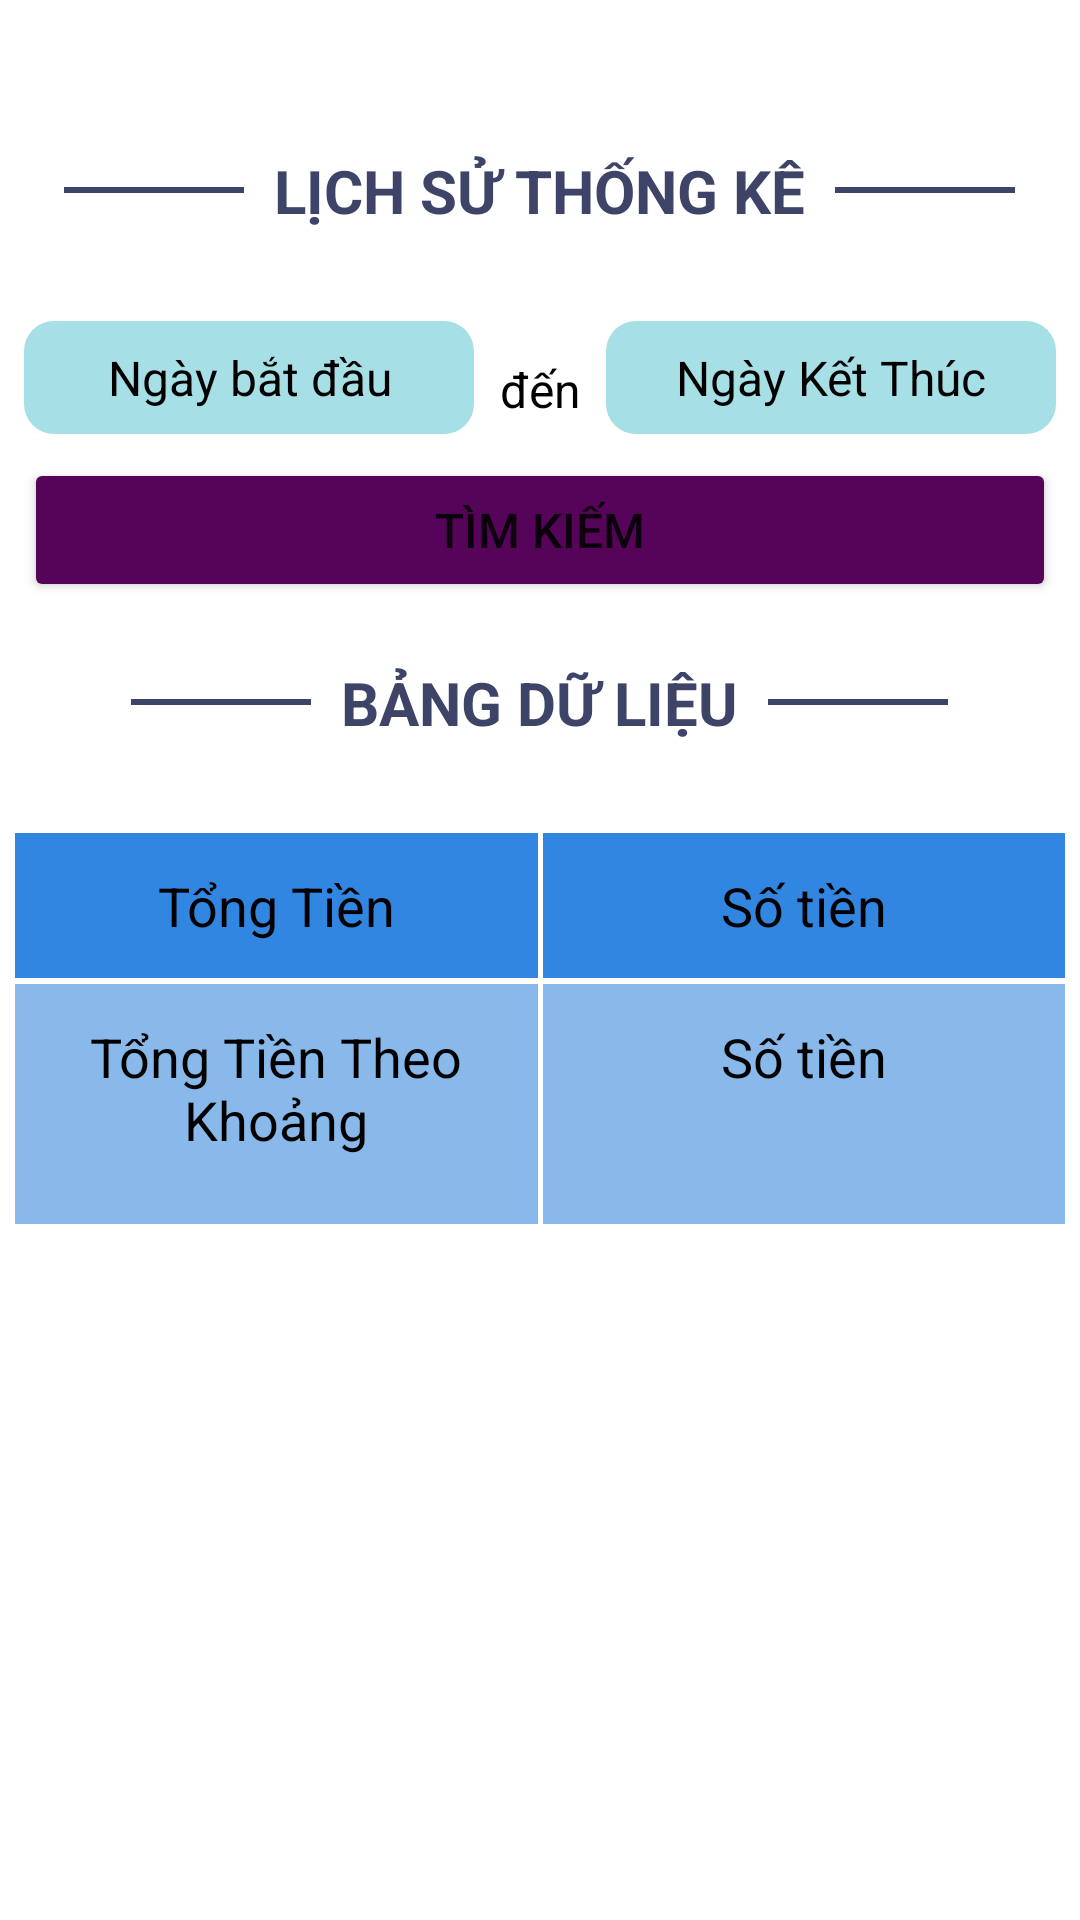

This screen was rendered from an Android layout file. Write that file and the resources it references.
<!-- AndroidManifest.xml: application theme Theme.Asmduanmau -->
<!-- res/layout/fragment_doanh_thu.xml -->
<?xml version="1.0" encoding="utf-8"?>
<LinearLayout xmlns:android="http://schemas.android.com/apk/res/android"
    xmlns:app="http://schemas.android.com/apk/res-auto"
    xmlns:tools="http://schemas.android.com/tools"
    android:layout_width="match_parent"
    android:layout_height="match_parent"
    android:orientation="vertical"
    tools:context=".Fragment.DoanhThuFragment">

    <LinearLayout
        android:layout_marginTop="50dp"
        android:orientation="horizontal"
        android:gravity="center_vertical|center_horizontal"
        android:layout_width="match_parent"
        android:layout_marginBottom="30dp"
        android:layout_height="wrap_content">
        <View
            android:layout_width="60dp"
            android:layout_height="2dp"
            android:background="#3E4467" />
        <TextView
            android:text="  LỊCH SỬ THỐNG KÊ  "
            android:textColor="#3E4467"
            android:gravity="center_horizontal"
            android:textSize="20dp"
            android:textStyle="bold"
            android:layout_width="wrap_content"
            android:layout_height="wrap_content"/>
        <View
            android:layout_width="60dp"
            android:layout_height="2dp"
            android:background="#3E4467" />
    </LinearLayout>

    <androidx.constraintlayout.widget.ConstraintLayout
        android:layout_width="match_parent"
        android:layout_height="wrap_content">

        <TextView
            android:id="@+id/tv_tu"
            android:layout_width="150dp"
            android:layout_height="wrap_content"
            android:layout_marginStart="8dp"
            android:textColorHint="@color/white"
            android:background="@drawable/bg_blue_rd_10"
            android:text="Ngày bắt đầu"
            android:textSize="16dp"
            android:padding="8dp"
            android:textColor="@color/black"
            android:gravity="center_horizontal"
            app:layout_constraintStart_toStartOf="parent"
            app:layout_constraintTop_toTopOf="parent" />

        <TextView
            android:id="@+id/textView3"
            android:layout_width="wrap_content"
            android:layout_height="wrap_content"
            android:text="đến"
            android:textColor="@color/black"
            android:textSize="16dp"
            app:layout_constraintBottom_toTopOf="@+id/btn_show"
            app:layout_constraintEnd_toStartOf="@+id/tv_den"
            app:layout_constraintStart_toEndOf="@+id/tv_tu"
            app:layout_constraintTop_toTopOf="parent" />

        <TextView
            android:id="@+id/tv_den"
            android:layout_width="150dp"
            android:layout_height="wrap_content"
            android:layout_marginEnd="8dp"
            android:padding="8dp"
            android:text="Ngày Kết Thúc"
            android:textSize="16dp"
            android:textColor="@color/black"
            android:gravity="center_horizontal"
            android:background="@drawable/bg_blue_rd_10"
            app:layout_constraintEnd_toEndOf="parent"
            app:layout_constraintTop_toTopOf="parent" />

        <Button
            android:id="@+id/btn_show"
            android:layout_width="0dp"
            android:layout_height="wrap_content"
            android:layout_marginStart="8dp"
            android:layout_marginTop="8dp"
            android:layout_marginEnd="8dp"
            android:backgroundTint="#560459"
            android:text="Tìm Kiếm"
            android:textSize="16sp"
            app:layout_constraintEnd_toEndOf="parent"
            app:layout_constraintStart_toStartOf="parent"
            app:layout_constraintTop_toBottomOf="@+id/tv_tu" />

    </androidx.constraintlayout.widget.ConstraintLayout>
    <LinearLayout
        android:layout_marginTop="20dp"
        android:orientation="horizontal"
        android:gravity="center_vertical|center_horizontal"
        android:layout_width="match_parent"
        android:layout_marginBottom="30dp"
        android:layout_height="wrap_content">
        <View
            android:layout_width="60dp"
            android:layout_height="2dp"
            android:background="#3E4467" />
        <TextView
            android:text="  BẢNG DỮ LIỆU  "
            android:textColor="#3E4467"
            android:gravity="center_horizontal"
            android:textSize="20dp"
            android:textStyle="bold"
            android:layout_width="wrap_content"
            android:layout_height="wrap_content"/>
        <View
            android:layout_width="60dp"
            android:layout_height="2dp"
            android:background="#3E4467" />
    </LinearLayout>

    <LinearLayout
        android:layout_marginTop="0dp"
        android:paddingLeft="5dp"
        android:paddingRight="5dp"
        android:layout_width="match_parent"
        android:layout_height="wrap_content"
        android:orientation="horizontal">


        <TextView
            android:layout_width="match_parent"
            android:layout_height="wrap_content"
            android:gravity="center_horizontal"
            android:background="#3186E1"
            android:padding="12dp"
            android:textSize="18dp"
            android:text="Tổng Tiền"
            android:layout_weight="1"
            android:textColor="@color/black"
            />
        <View
            android:layout_width="1.5dp"
            android:background="@color/white"
            android:layout_height="match_parent"/>

        <TextView
            android:id="@+id/tv_tong"
            android:layout_width="match_parent"
            android:layout_height="wrap_content"
            android:layout_weight="1"
            android:background="#3186E1"
            android:gravity="center_horizontal"
            android:padding="12dp"
            android:text="Số tiền"
            android:textColor="@color/black"
            android:textSize="18dp" />
    </LinearLayout>
    <View
        android:layout_marginStart="8dp"
        android:layout_marginEnd="8dp"
        android:background="@color/white"
        android:layout_width="match_parent"
        android:layout_height="2dp"/>
    <LinearLayout
        android:layout_marginTop="0dp"
        android:paddingLeft="5dp"
        android:paddingRight="5dp"
        android:layout_width="match_parent"
        android:layout_height="wrap_content"
        android:orientation="horizontal">


        <TextView
            android:layout_width="match_parent"
            android:layout_height="80dp"
            android:gravity="center_horizontal"
            android:background="#89B8EA"
            android:padding="12dp"
            android:textSize="18dp"
            android:text="Tổng Tiền Theo Khoảng"
            android:layout_weight="1"
            android:textColor="@color/black"
            />
        <View
            android:layout_width="1.5dp"
            android:background="@color/white"
            android:layout_height="match_parent"/>
        <TextView
            android:id="@+id/tv_tongtientheokhoang"
            android:padding="12dp"
            android:layout_weight="1"

            android:textColor="@color/black"
            android:background="#89B8EA"
            android:layout_width="match_parent"
            android:layout_height="80dp"
            android:gravity="center_horizontal"
            android:text="Số tiền"
            android:textSize="18dp"
            />
    </LinearLayout>


</LinearLayout>
<!-- resources referenced by this layout -->
<resources>
  <color name="black">#FF000000</color>
  <color name="white">#FFFFFFFF</color>
  <!-- drawable bg_blue_rd_10 (drawable) -->
  <?xml version="1.0" encoding="utf-8"?>
  <shape xmlns:android="http://schemas.android.com/apk/res/android">
      <solid android:color="#A7DFE6" />
      <corners android:radius="10dp" />
  </shape>
  <style name="Theme.Asmduanmau" parent="Theme.MaterialComponents.DayNight.NoActionBar">
          
          <item name="colorPrimary">@color/purple_500</item>
          <item name="colorPrimaryVariant">@color/purple_700</item>
          <item name="colorOnPrimary">@color/white</item>
          
          <item name="colorSecondary">@color/teal_200</item>
          <item name="colorSecondaryVariant">@color/teal_700</item>
          <item name="colorOnSecondary">@color/black</item>
          
          <item name="android:statusBarColor" tools:targetApi="l">?attr/colorPrimaryVariant</item>
          
      </style>
  <color name="purple_500">#FF6200EE</color>
  <color name="purple_700">#FF3700B3</color>
  <color name="teal_200">#FF03DAC5</color>
  <color name="teal_700">#FF018786</color>
</resources>
